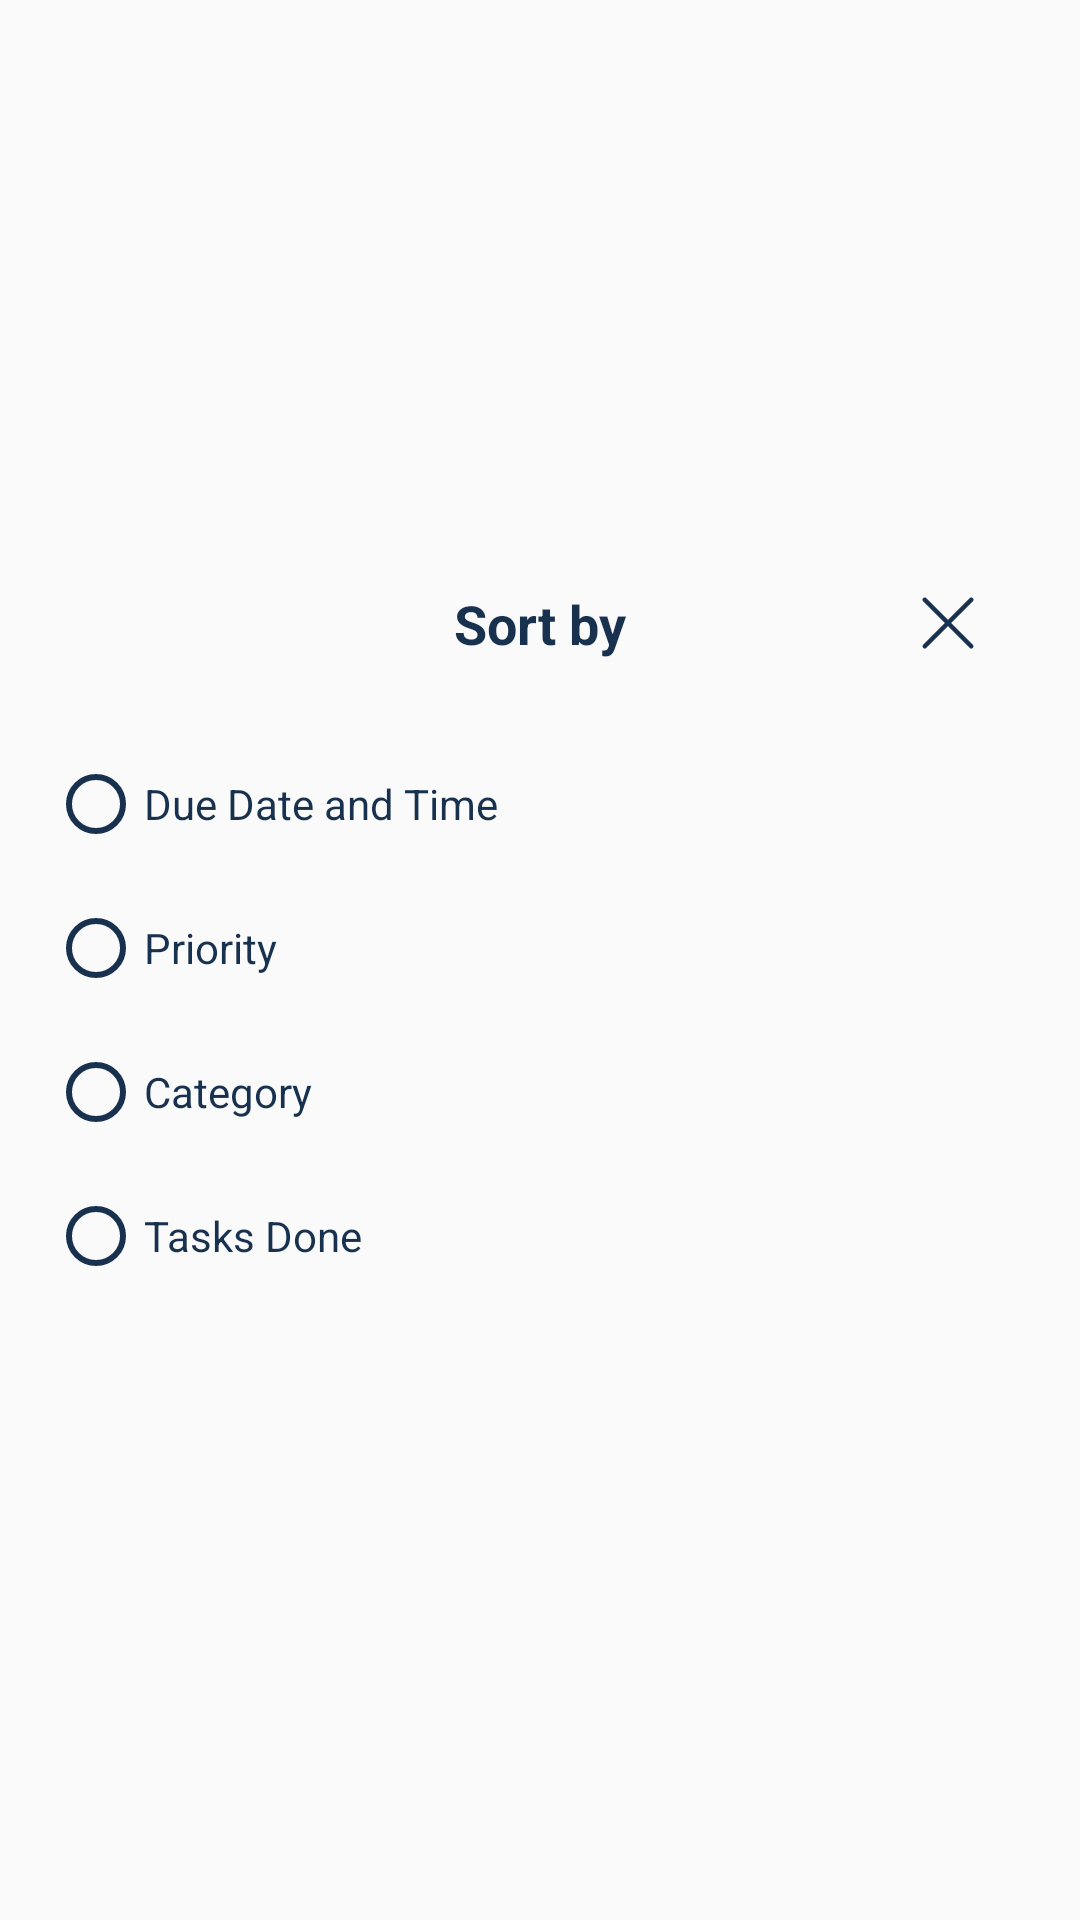

This screen was rendered from an Android layout file. Write that file and the resources it references.
<!-- AndroidManifest.xml: application theme Theme.ScheduleTime -->
<!-- res/layout/dialog_sort.xml -->
<?xml version="1.0" encoding="utf-8"?>
<LinearLayout xmlns:android="http://schemas.android.com/apk/res/android"
    xmlns:app="http://schemas.android.com/apk/res-auto"
    xmlns:tools="http://schemas.android.com/tools"
    style="@style/Theme.AppCompat.custom_background"
    android:layout_width="match_parent"
    android:layout_height="wrap_content"
    android:layout_gravity="center"
    android:layout_margin="24dp"
    android:gravity="center"
    android:orientation="vertical">

    <androidx.constraintlayout.widget.ConstraintLayout
        android:layout_width="match_parent"
        android:layout_height="wrap_content"
        android:layout_marginTop="16dp"
        android:gravity="center"
        android:orientation="horizontal"
        android:paddingHorizontal="32dp">

        <TextView
            android:id="@+id/textView"
            style="@style/Theme.AppCompat.Textview"
            android:layout_width="wrap_content"
            android:layout_height="wrap_content"
            android:text="@string/sort_by"
            android:textSize="18sp"
            android:textStyle="bold"
            app:layout_constraintEnd_toEndOf="parent"
            app:layout_constraintHorizontal_bias="0.5"
            app:layout_constraintStart_toStartOf="parent"
            app:layout_constraintTop_toTopOf="parent" />

        <ImageView
            android:id="@+id/exit_dialog_sort"
            style="@style/Theme.AppCompat.icon.delete"
            android:layout_width="24dp"
            android:layout_height="24dp"
            app:layout_constraintEnd_toEndOf="parent"
            app:layout_constraintTop_toTopOf="parent" />

    </androidx.constraintlayout.widget.ConstraintLayout>

    <androidx.constraintlayout.widget.ConstraintLayout
        android:layout_width="match_parent"
        android:layout_height="wrap_content"
        android:layout_marginHorizontal="16dp"
        android:layout_marginVertical="24dp">

        <com.airbnb.lottie.LottieAnimationView
            android:id="@+id/click_task_done"
            android:layout_width="72dp"
            android:layout_height="48dp"
            android:layout_gravity="center"
            android:elevation="2dp"
            android:scaleType="centerCrop"
            android:visibility="gone"
            app:layout_constraintBottom_toBottomOf="parent"
            app:layout_constraintStart_toStartOf="parent"
            app:lottie_autoPlay="true"
            app:lottie_loop="true"
            app:lottie_rawRes="@raw/click_hand"
            app:lottie_url="REPLACE_JSON_URL" />

        <LinearLayout
            android:layout_width="match_parent"
            android:layout_height="wrap_content"
            android:orientation="vertical"
            app:layout_constraintBottom_toBottomOf="parent"
            app:layout_constraintEnd_toEndOf="parent"
            app:layout_constraintHorizontal_bias="0.5"
            app:layout_constraintStart_toStartOf="parent"
            app:layout_constraintTop_toTopOf="parent"
            app:layout_constraintVertical_bias="0.5">

            <RadioGroup
                android:id="@+id/sort_radioGroup"
                android:layout_width="match_parent"
                android:layout_height="wrap_content">

                <RadioButton
                    android:id="@+id/sort_date"
                    style="@style/Theme.AppCompat.RadioButton"
                    android:layout_width="wrap_content"
                    android:layout_height="wrap_content"
                    android:minHeight="48dp"
                    android:text="@string/due_date_and_time" />

                <RadioButton
                    android:id="@+id/sort_priority"
                    style="@style/Theme.AppCompat.RadioButton"
                    android:layout_width="wrap_content"
                    android:layout_height="wrap_content"
                    android:minHeight="48dp"
                    android:text="@string/priority" />

                <RadioButton
                    android:id="@+id/sort_category"
                    style="@style/Theme.AppCompat.RadioButton"
                    android:layout_width="wrap_content"
                    android:layout_height="wrap_content"
                    android:minHeight="48dp"
                    android:text="@string/category" />

                <RadioButton
                    android:id="@+id/sort_task_done"
                    style="@style/Theme.AppCompat.RadioButton"
                    android:layout_width="wrap_content"
                    android:layout_height="wrap_content"
                    android:minHeight="48dp"
                    android:text="@string/tasks_done" />
            </RadioGroup>

        </LinearLayout>

    </androidx.constraintlayout.widget.ConstraintLayout>

</LinearLayout>
<!-- resources referenced by this layout -->
<resources>
  <string name="category">Category</string>
  <string name="due_date_and_time">Due Date and Time</string>
  <string name="priority">Priority</string>
  <string name="sort_by">Sort by</string>
  <string name="tasks_done">Tasks Done</string>
  <style name="Theme.AppCompat.RadioButton" parent="">
          <item name="android:buttonTint">@color/blue</item>
          <item name="android:textColor">@color/blue</item>
      </style>
  <style name="Theme.AppCompat.Textview" parent="">
          <item name="android:textColor">@color/blue</item>
      </style>
  <style name="Theme.AppCompat.custom_background" parent="">
          <item name="android:background">@drawable/custom_background_white</item>
      </style>
  <style name="Theme.AppCompat.icon.delete" parent="">
          <item name="android:src">@drawable/icons8_delete</item>
      </style>
  <style name="Theme.ScheduleTime" parent="Theme.AppCompat.DayNight.NoActionBar">
          
          <item name="colorPrimary">@color/purple_200</item>
          <item name="colorPrimaryVariant">@color/purple_700</item>
          <item name="colorOnPrimary">@color/white</item>
          
          <item name="colorSecondary">@color/blue</item>
          <item name="colorSecondaryVariant">@color/blue</item>
          <item name="colorOnSecondary">@color/black</item>
          
          <item name="android:statusBarColor" tools:targetApi="l">?attr/colorPrimaryVariant</item>
          
          <item name="android:colorEdgeEffect">@color/transparent</item>
      </style>
  <color name="blue">#18314F</color>
  <!-- drawable custom_background_white (drawable-v24) -->
  <?xml version="1.0" encoding="utf-8"?>
  <shape xmlns:android="http://schemas.android.com/apk/res/android"
      android:shape="rectangle">
  
      <solid android:color="?android:attr/colorBackground"/>
  
      <corners android:radius="9dp"/>
  
  </shape>
  <!-- drawable icons8_delete (drawable) -->
  <vector xmlns:android="http://schemas.android.com/apk/res/android"
      android:width="48dp"
      android:height="48dp"
      android:viewportWidth="48"
      android:viewportHeight="48">
    <path
        android:pathData="M39.486,6.979A1.5,1.5 0,0 0,38.439 7.439L24,21.879L9.561,7.439A1.5,1.5 0,0 0,8.484 6.984A1.5,1.5 0,0 0,7.439 9.561L21.879,24L7.439,38.439A1.5,1.5 0,1 0,9.561 40.561L24,26.121L38.439,40.561A1.5,1.5 0,1 0,40.561 38.439L26.121,24L40.561,9.561A1.5,1.5 0,0 0,39.486 6.979z"
        android:fillColor="@color/blue"/>
  </vector>
  <color name="purple_200">#18314F</color>
  <color name="purple_700">#18314F</color>
  <color name="white">#FFFFFF</color>
  <color name="black">#FF000000</color>
  <color name="transparent">#00FFFFFF</color>
</resources>
